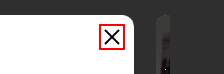
Workflow: OpenWebsite

Step 1: click on the link 'Close' (chrome.exe)

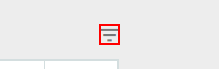
Step 2: click in window 'My Challenges' (chrome.exe)

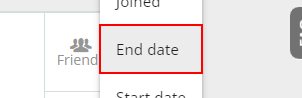
Step 3: click on the button 'End date' in window 'My Challenges' (chrome.exe)
